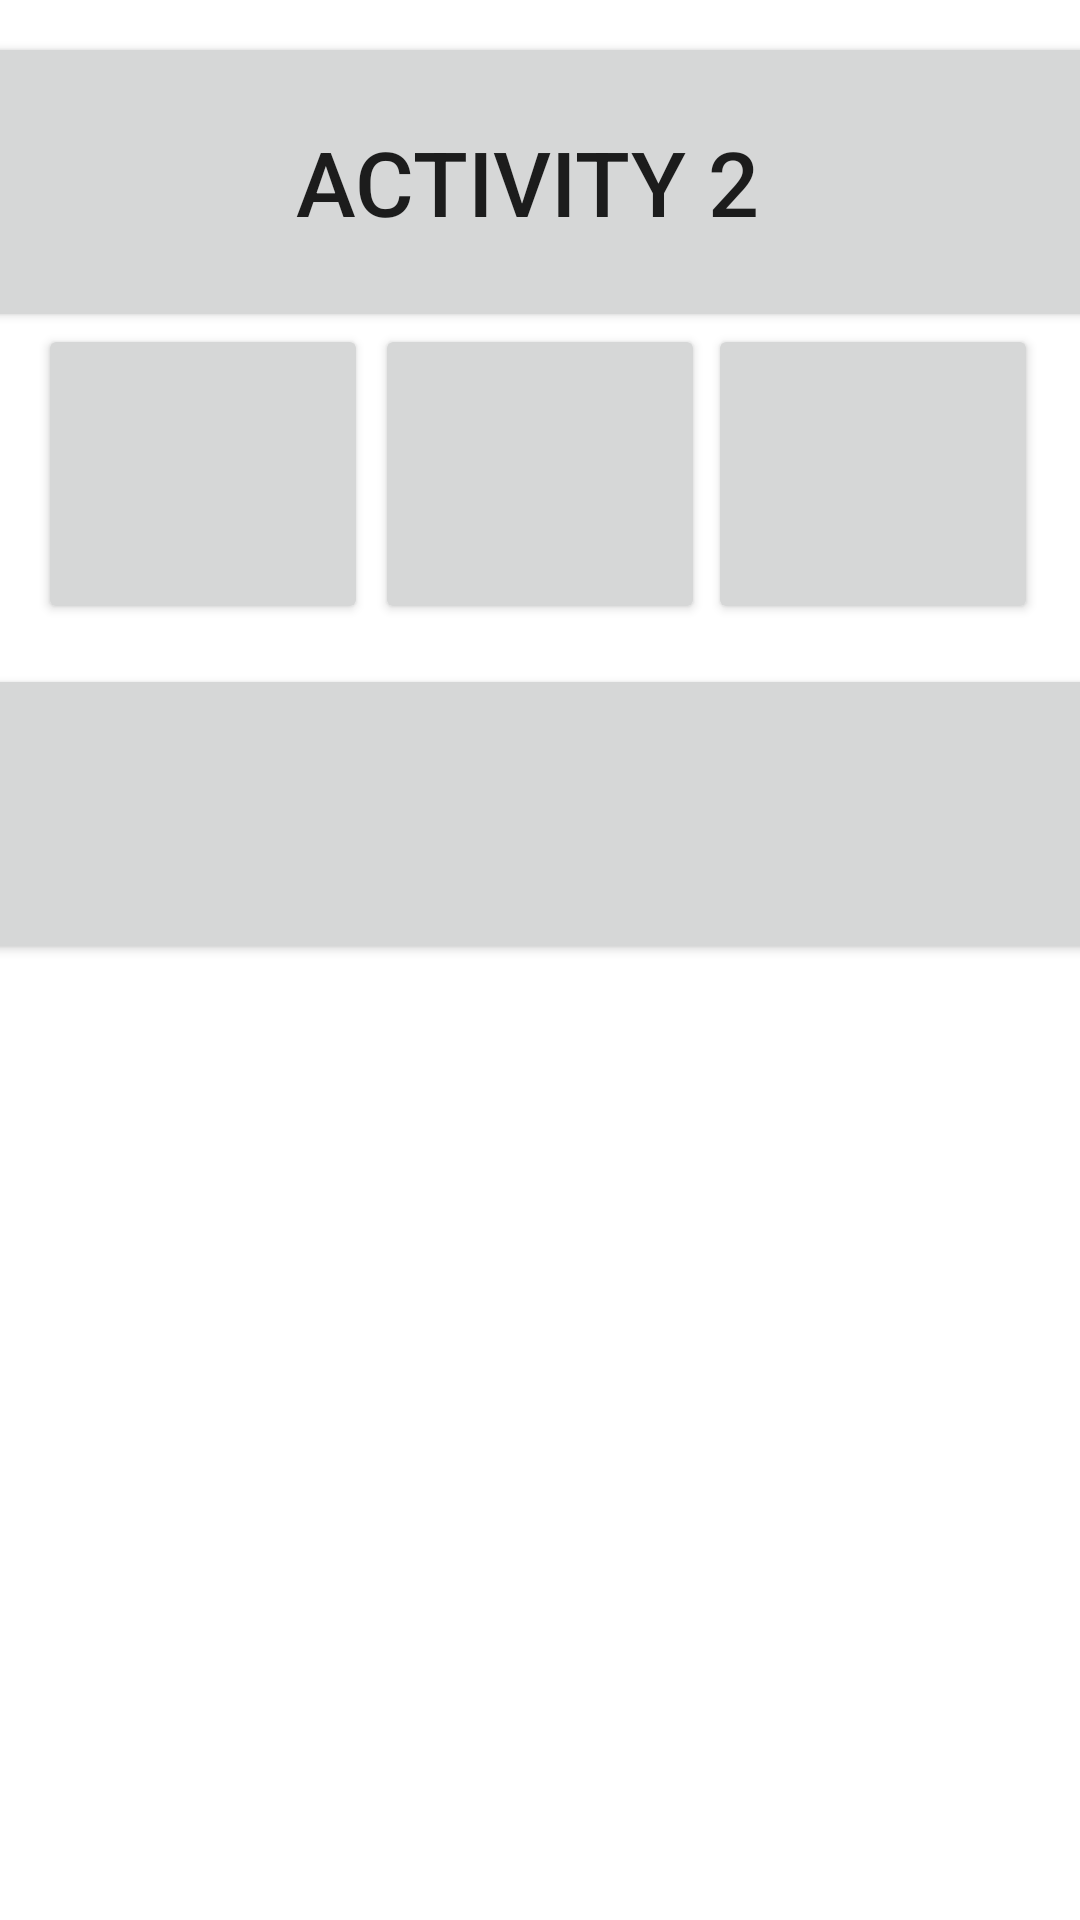

This screen was rendered from an Android layout file. Write that file and the resources it references.
<!-- AndroidManifest.xml: application theme Theme.Latifah11 -->
<!-- res/layout/activity_main2.xml -->
<?xml version="1.0" encoding="utf-8"?>
<androidx.constraintlayout.widget.ConstraintLayout xmlns:android="http://schemas.android.com/apk/res/android"
    xmlns:app="http://schemas.android.com/apk/res-auto"
    xmlns:tools="http://schemas.android.com/tools"
    android:layout_width="match_parent"
    android:layout_height="match_parent"
    tools:context=".MainActivity2">

    <Button
        android:id="@+id/button4"
        android:layout_width="390dp"
        android:layout_height="100dp"
        android:text="Activity 2"
        android:textSize="30dp"
        app:layout_constraintBottom_toBottomOf="parent"
        app:layout_constraintEnd_toEndOf="parent"
        app:layout_constraintHorizontal_bias="0.666"
        app:layout_constraintStart_toStartOf="parent"
        app:layout_constraintTop_toTopOf="parent"
        app:layout_constraintVertical_bias="0.020" />

    <Button
        android:id="@+id/button5"
        android:layout_width="110dp"
        android:layout_height="100dp"
        android:text=""
        app:layout_constraintBottom_toBottomOf="parent"
        app:layout_constraintEnd_toEndOf="parent"
        app:layout_constraintHorizontal_bias="0.05"
        app:layout_constraintStart_toStartOf="parent"
        app:layout_constraintTop_toTopOf="parent"
        app:layout_constraintVertical_bias="0.20" />

    <Button
        android:id="@+id/button6"
        android:layout_width="110dp"
        android:layout_height="100dp"
        android:text=""
        app:layout_constraintBottom_toBottomOf="parent"
        app:layout_constraintEnd_toEndOf="parent"
        app:layout_constraintStart_toStartOf="parent"
        app:layout_constraintTop_toTopOf="parent"
        app:layout_constraintVertical_bias="0.20" />

    <Button
        android:id="@+id/button7"
        android:layout_width="110dp"
        android:layout_height="100dp"
        android:text=""
        app:layout_constraintBottom_toBottomOf="parent"
        app:layout_constraintEnd_toEndOf="parent"
        app:layout_constraintHorizontal_bias="0.944"
        app:layout_constraintStart_toStartOf="parent"
        app:layout_constraintTop_toTopOf="parent"
        app:layout_constraintVertical_bias="0.20" />

    <Button
        android:id="@+id/button8"
        android:layout_width="390dp"
        android:layout_height="100dp"
        android:text=""
        app:layout_constraintBottom_toBottomOf="parent"
        app:layout_constraintEnd_toEndOf="parent"
        app:layout_constraintHorizontal_bias="0.438"
        app:layout_constraintStart_toStartOf="parent"
        app:layout_constraintTop_toTopOf="parent"
        app:layout_constraintVertical_bias="0.410" />
</androidx.constraintlayout.widget.ConstraintLayout>
<!-- resources referenced by this layout -->
<resources>
  <style name="Theme.Latifah11" parent="Theme.MaterialComponents.DayNight.DarkActionBar">
          
          <item name="colorPrimary">@color/purple_500</item>
          <item name="colorPrimaryVariant">@color/purple_700</item>
          <item name="colorOnPrimary">@color/white</item>
          
          <item name="colorSecondary">@color/teal_200</item>
          <item name="colorSecondaryVariant">@color/teal_700</item>
          <item name="colorOnSecondary">@color/black</item>
          
          <item name="android:statusBarColor" tools:targetApi="l">?attr/colorPrimaryVariant</item>
          
      </style>
  <!-- not gathered from this repository: default colours our renderer supplied (Android Studio template values) -->
  <color name="purple_500">#FF6200EE</color>
  <color name="purple_700">#FF3700B3</color>
  <color name="teal_200">#FF03DAC5</color>
  <color name="teal_700">#FF018786</color>
  <color name="black">#FF000000</color>
  <color name="white">#FFFFFFFF</color>
</resources>
